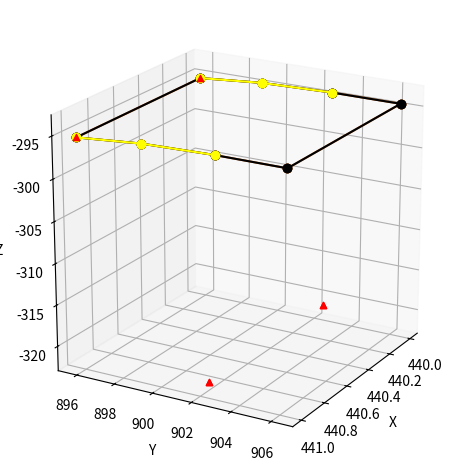

This figure's Python source:
import matplotlib.pyplot as plt
from mpl_toolkits.mplot3d import Axes3D
import numpy as np
def create_line(data, c):
    p1 = data[0]
    p2 = data[1]
    x = [p1[0], p2[0]]
    y = [p1[1], p2[1]]
    z = [p1[2], p2[2]]
    ax.plot(x, y, z, marker='o', color=c)

def create_dot(dot):
    ax.scatter3D(dot[0], dot[1], dot[2], color="red", marker='^')

# 创建一个三维图形对象
fig = plt.figure()
ax = fig.add_subplot(111, projection='3d')

dict = {
    0:[
        [[440.00000000000102, 895.76543113773005, -295.37872125747998], [440.99999999999898, 895.76543113773005, -295.37872125747998]],
        [[441.00000000000000, 902.78264670659235, -294.50156931137002], [441.00000000000000, 899.12784693114759, -294.72085729789751]],
        [[441.00000000000000, 899.12784693114759, -294.72085729789751], [441.00000000000000, 895.76543113773653, -295.37872125747828]],
        [[441.00000000000000, 906.29125449102651, -294.50156931137002], [441.00000000000000, 902.78264670660349, -294.50156931137002]],
        [[440.00000000000102, 906.29125449103003, -294.50156931137002], [440.99999999999898, 906.29125449103003, -294.50156931137002]],
        [[440.00000000000000, 902.78264670664430, -294.50156931137440], [440.00000000000000, 906.29125449097546, -294.50156931137440]],
        [[440.00000000000000, 895.76543113773778, -295.37872125748049], [440.00000000000000, 899.12784693114497, -294.72085729790138]],
        [[440.00000000000000, 899.12784693114497, -294.72085729790138], [440.00000000000000, 902.78264670658655, -294.50156931137440]]
    ],
    7:[
        [[440.00000000000000, 895.76543113773778, -295.37872125748049], [440.00000000000000, 899.12784693114497, -294.72085729790138]],
        [[440.00000000000000, 899.12784693114497, -294.72085729790138], [440.00000000000000, 902.78264670658655, -294.50156931137440]],
        [[440.00000000000000, 902.78264670664430, -294.50156931137440], [440.00000000000000, 906.29125449097546, -294.50156931137440]],
        [[440.00000000000102, 906.29125449103003, -294.50156931137002], [440.99999999999898, 906.29125449103003, -294.50156931137002]],
        [[441.00000000000000, 906.29125449102651, -294.50156931137002], [441.00000000000000, 902.78264670660349, -294.50156931137002]],
        [[441.00000000000000, 902.78264670659235, -294.50156931137002], [441.00000000000000, 899.12784693114759, -294.72085729789751]],
        [[441.00000000000000, 899.12784693114759, -294.72085729789751], [441.00000000000000, 895.76543113773653, -295.37872125747828]],
        [[440.00000000000102, 895.76543113773005, -295.37872125747998], [440.99999999999898, 895.76543113773005, -295.37872125747998]]
    ],
    8:[
        [[441.00000000000000, 902.78264670659235, -294.50156931137002], [441.00000000000000, 899.12784693114759, -294.72085729789751]],
        [[441.00000000000000, 899.12784693114759, -294.72085729789751], [441.00000000000000, 895.76543113773653, -295.37872125747828]],
        [[440.00000000000000, 895.76543113773778, -295.37872125748049], [440.00000000000000, 899.12784693114497, -294.72085729790138]],
        [[440.00000000000000, 899.12784693114497, -294.72085729790138], [440.00000000000000, 902.78264670658655, -294.50156931137440]],
    ],
}
color_dicts = {
    0:'chocolate',
    1:'red',
    2:'blue',
    3:'green',
    4:'orange',
    5:'pink',
    6:'purple',
    7:'black',
    8:'yellow'
}
# 绘制线段
# ax.plot(x, y, z)
for i, datas in dict.items():
    color = color_dicts[i]
    for data in datas:
        create_line(data, color)

# 绘制点
p = [
    [440.99999970624583, 902.44914622711258, -321.05368968025141],
    [440.00000006927564, 902.44914622707211, -321.05368968004404],
    [440.99999970624583, 902.44914622711258, -321.05368968025141],
    [440.00000006927564, 902.44914622707211, -321.05368968004404]

]
w = [440.99999999999898, 895.76543113773005, -295.37872125747998]
e = [440.00000000000000, 895.76543113773778, -295.37872125748049]
for dot in p:
    create_dot(dot)
create_dot(w)
create_dot(e)
# 添加标签
ax.set_xlabel('X')
ax.set_ylabel('Y')
ax.set_zlabel('Z')

ax.set_box_aspect([1, 1, 1])
ax.view_init(elev=20, azim=30)
ax.set_proj_type('persp')
plt.subplots_adjust(bottom=0.1, top=0.9)
plt.tight_layout()
# 显示图形
plt.show()

